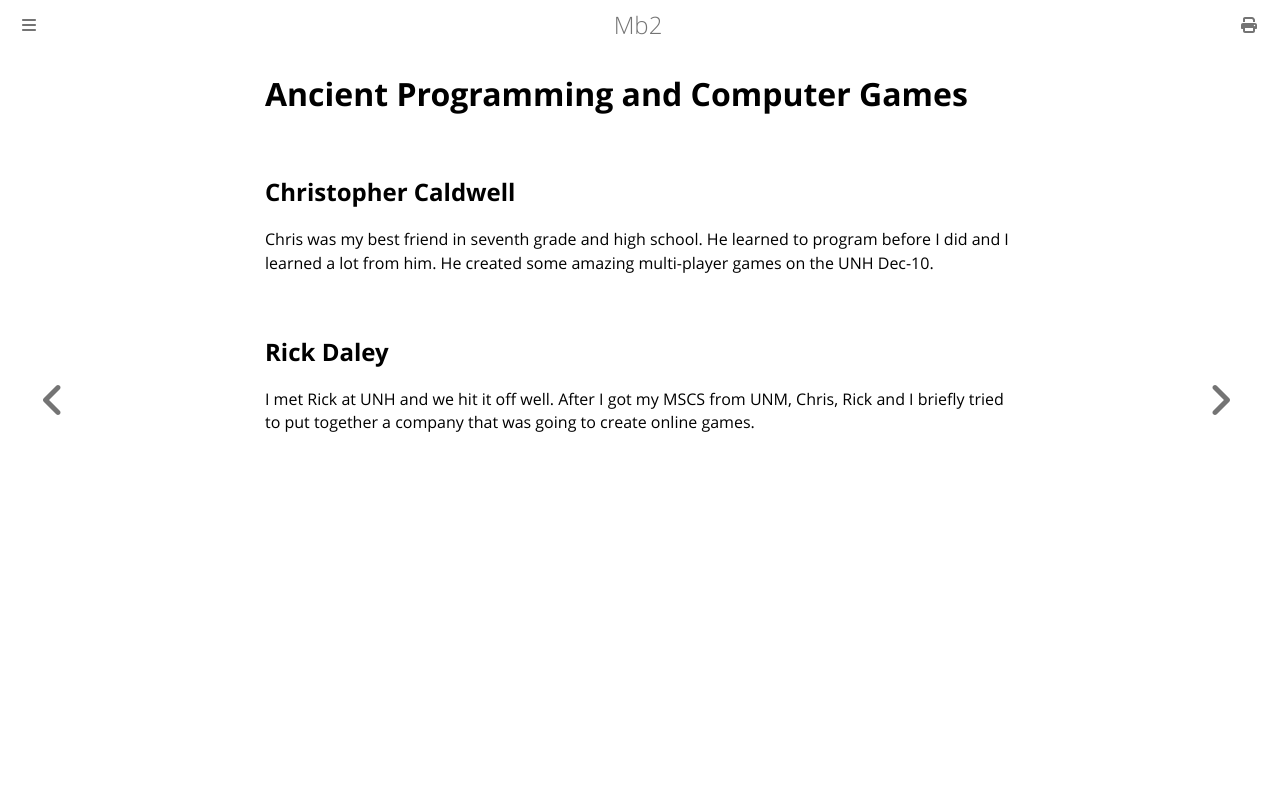

repository: ctm/mb2-doc · page: thanks/ancient.html · generator: mdbook

# Ancient Programming and Computer Games

## Christopher Caldwell

Chris was my best friend in seventh grade and high school.  He learned
to program before I did and I learned a lot from him. He created some
amazing multi-player games on the UNH Dec-10.

## Rick Daley

I met Rick at UNH and we hit it off well. After I got my MSCS from
UNM, Chris, Rick and I briefly tried to put together a company that
was going to create online games.
